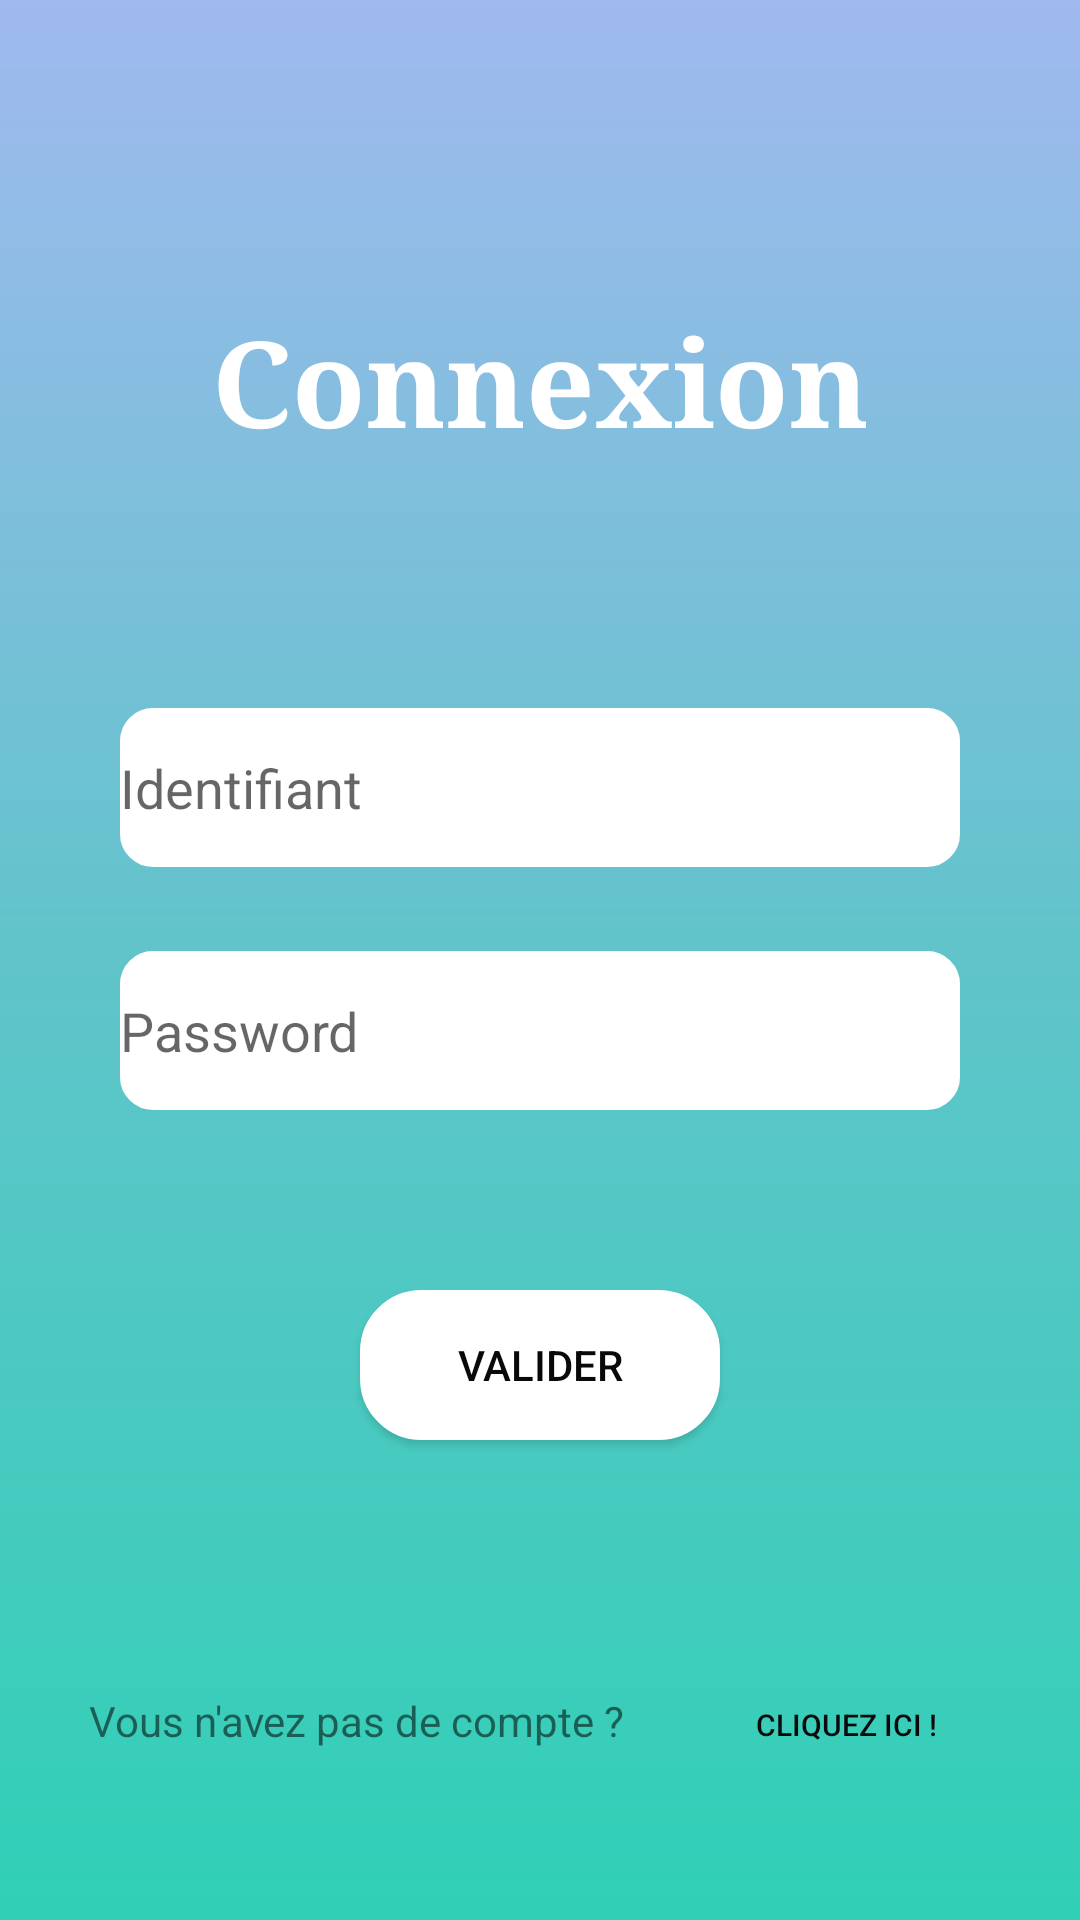

Android layout source for this screen:
<!-- AndroidManifest.xml: application theme Theme.Connexion -->
<!-- res/layout/activity_co_.xml -->
<?xml version="1.0" encoding="utf-8"?>

<androidx.constraintlayout.widget.ConstraintLayout xmlns:android="http://schemas.android.com/apk/res/android"
    xmlns:app="http://schemas.android.com/apk/res-auto"
    xmlns:tools="http://schemas.android.com/tools"
    android:layout_width="match_parent"
    android:layout_height="match_parent"
    android:background="@drawable/font_gradient"
    tools:context=".connexionClient">

    <Button
        android:id="@+id/buttonInscp"
        style="@style/Widget.AppCompat.Button.Borderless"
        android:layout_width="114dp"
        android:layout_height="38dp"
        android:layout_marginTop="556dp"
        android:text="Cliquez ici !"
        android:textColor="#0C0A0A"
        android:textSize="10sp"
        app:layout_constraintEnd_toEndOf="parent"
        app:layout_constraintHorizontal_bias="0.915"
        app:layout_constraintStart_toStartOf="parent"
        app:layout_constraintTop_toTopOf="parent"
        />


    <TextView
        android:id="@+id/textView6"
        android:layout_width="wrap_content"
        android:layout_height="wrap_content"
        android:layout_marginTop="564dp"
        android:text="Vous n'avez pas de compte ?"
        app:layout_constraintEnd_toEndOf="parent"
        app:layout_constraintHorizontal_bias="0.163"
        app:layout_constraintStart_toStartOf="parent"
        app:layout_constraintTop_toTopOf="parent" />

    <EditText
        android:id="@+id/editTextPassword"
        android:layout_width="0dp"
        android:layout_height="53dp"
        android:layout_marginStart="40dp"
        android:layout_marginLeft="40dp"
        android:layout_marginTop="28dp"
        android:layout_marginEnd="40dp"
        android:layout_marginRight="40dp"
        android:background="@drawable/rounds"
        android:ems="10"
        android:hint="Password"
        android:inputType="textPassword"
        app:layout_constraintEnd_toEndOf="parent"
        app:layout_constraintHorizontal_bias="0.0"
        app:layout_constraintStart_toStartOf="parent"
        app:layout_constraintTop_toBottomOf="@+id/editTextName" />

    <Button
        android:id="@+id/button"
        android:layout_width="0dp"
        android:layout_height="50dp"
        android:layout_marginStart="120dp"
        android:layout_marginLeft="120dp"
        android:layout_marginTop="60dp"
        android:layout_marginEnd="120dp"
        android:layout_marginRight="120dp"
        android:background="@drawable/edit_text"
        android:foreground="@drawable/buttons"
        android:text="Valider"
        android:textColor="#0B0808"
        android:textSize="14sp"
        app:backgroundTint="#FFFFFF"
        app:layout_constraintEnd_toEndOf="parent"
        app:layout_constraintHorizontal_bias="0.497"
        app:layout_constraintStart_toStartOf="parent"
        app:layout_constraintTop_toBottomOf="@+id/editTextPassword" />

    <EditText
        android:id="@+id/editTextName"
        android:layout_width="0dp"
        android:layout_height="53dp"
        android:layout_marginStart="40dp"
        android:layout_marginLeft="40dp"
        android:layout_marginTop="68dp"
        android:layout_marginEnd="40dp"
        android:layout_marginRight="40dp"
        android:background="@drawable/rounds"
        android:ems="10"
        android:hint="Identifiant"
        android:inputType="textPersonName"
        android:selectAllOnFocus="true"
        app:layout_constraintEnd_toEndOf="parent"
        app:layout_constraintHorizontal_bias="0.0"
        app:layout_constraintStart_toStartOf="parent"
        app:layout_constraintTop_toBottomOf="@+id/textView5" />

    <TextView
        android:id="@+id/textView5"
        android:layout_width="0dp"
        android:layout_height="68dp"
        android:layout_marginTop="100dp"
        android:fontFamily="serif"
        android:gravity="center_horizontal"
        android:selectAllOnFocus="true"
        android:text="Connexion"
        android:textColor="#FFFFFF"
        android:textSize="40sp"
        android:textStyle="bold"
        app:layout_constraintEnd_toEndOf="parent"
        app:layout_constraintStart_toStartOf="parent"
        app:layout_constraintTop_toTopOf="parent" />

</androidx.constraintlayout.widget.ConstraintLayout>
<!-- resources referenced by this layout -->
<resources>
  <!-- drawable buttons (drawable-v24) -->
  <?xml version="1.0" encoding="utf-8"?>
  
  
  <shape xmlns:android="http://schemas.android.com/apk/res/android"
      android:shape="rectangle" android:padding="10dp">
  
      <stroke
          android:width="2dp"
          android:color="#FFF"
  
          />
      <corners
          android:bottomRightRadius="15dp"
          android:bottomLeftRadius="15dp"
          android:topLeftRadius="15dp"
          android:topRightRadius="15dp"
          />
  </shape>
  <!-- drawable edit_text (drawable-v24) -->
  <?xml version="1.0" encoding="utf-8"?>
  
  
  <shape xmlns:android="http://schemas.android.com/apk/res/android"
      android:shape="rectangle" android:padding="10dp">
      <solid android:color="#FFFFFF"/>
      <stroke
          android:width="1dp"
          android:color="#145287"
          />
      <corners
          android:bottomRightRadius="20dp"
          android:bottomLeftRadius="20dp"
          android:topLeftRadius="20dp"
          android:topRightRadius="20dp"
          />
  </shape>
  <!-- drawable font_gradient (drawable-v24) -->
  <?xml version="1.0" encoding="utf-8"?>
  
  <shape xmlns:android="http://schemas.android.com/apk/res/android"
      android:shape="rectangle">
      <gradient
  
          android:startColor="#30D0B6"
          android:centerColor="#60C4CA"
          android:endColor="#A0B9EF"
          android:angle="90"
          android:type="linear" />
  </shape>
  <!-- drawable rounds (drawable) -->
  <?xml version="1.0" encoding="utf-8"?>
  
  
  <shape xmlns:android="http://schemas.android.com/apk/res/android"
      android:shape="rectangle" android:padding="10dp">
  
      <stroke
          android:width="2dp"
          android:color="#FFF"
          />
      <corners
          android:bottomRightRadius="10dp"
          android:bottomLeftRadius="10dp"
          android:topLeftRadius="10dp"
          android:topRightRadius="10dp"
          />
  
      <solid
          android:color="#FFF" />
  
  </shape>
  <style name="Theme.Connexion" parent="Theme.MaterialComponents.DayNight.DarkActionBar">
          
          <item name="colorPrimary">#4682B4</item>
          <item name="colorPrimaryVariant">#4682B4</item>
          <item name="colorOnPrimary">@color/white</item>
          
          <item name="colorSecondary">@color/teal_200</item>
          <item name="colorSecondaryVariant">@color/teal_700</item>
          <item name="colorOnSecondary">@color/black</item>
          
          <item name="android:statusBarColor" tools:targetApi="l">?attr/colorPrimaryVariant</item>
          
      </style>
  <!-- not gathered from this repository: default colours our renderer supplied (Android Studio template values) -->
  <color name="teal_200">#FF03DAC5</color>
  <color name="teal_700">#FF018786</color>
  <color name="black">#FF000000</color>
  <color name="white">#FFFFFFFF</color>
</resources>
